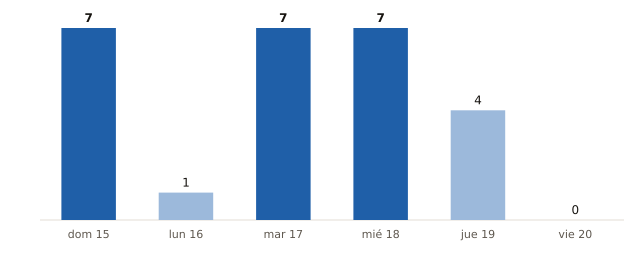

The data file committed next to this chart (first rows):
fecha, municipios_prob_90_o_mas
2026-11-15, 7
2026-11-16, 1
2026-11-17, 7
2026-11-18, 7
2026-11-19, 4
2026-11-20, 0
